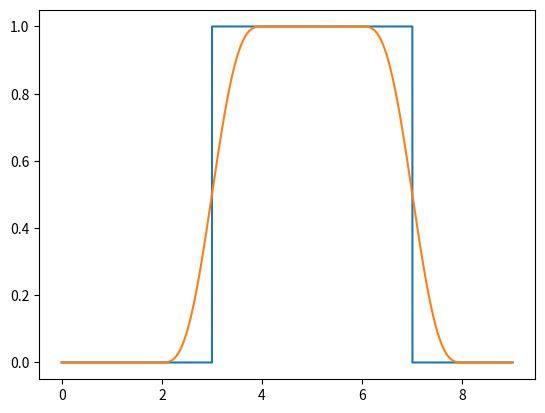

This figure's Python source:
# -*- coding: utf-8 -*-
"""
Created on Sun Sep 26 20:39:35 2021

[redacted]
"""

import numpy as np
from matplotlib.pyplot import plot

class Heaviside():
    
    def __init__(self,L,R,eps=None):
        
        self.L=L
        self.R=R
        self.eps=eps
        
    def __call__(self,value):
        
        if self.eps==None:
            outputArg1=np.where(value>=self.L,1.0,0.0)*np.where(value<=self.R,1.0,0.0)
        else:
            term1 = np.where(value>self.L+self.eps,1.0,0.0)
            
            tempvar = 0.5+(value-self.L)/(2*self.eps)+1/(2*np.pi)*np.sin((np.pi*(value-self.L))/self.eps)
            
            term1 += np.where(np.logical_and(value>=self.L-self.eps,value<=self.L+self.eps),tempvar,0.0)
            
            term2 = np.where(value<self.R-self.eps,1.0,0)
            
            tempvar = 0.5+(-value+self.R)/(2*self.eps)+1/(2*np.pi)*np.sin((np.pi*(-value+self.R))/self.eps)
            
            term2 += np.where(np.logical_and(value>=self.R-self.eps,value<=self.R+self.eps),tempvar,0.0)
            
            outputArg1 = term1*term2
        
        return outputArg1

    def plot(self,xmin,xmax):
        
        x=np.linspace(xmin,xmax,100000)
        y=self.__call__(x)
        
        return x, y
    
    
H=Heaviside(2,5)
print(H(0.1))
H=Heaviside(2,5,eps=0.8)
print(H(0.1))

H=Heaviside(5,20)
x=np.linspace(-1,1,11)
print(H(x))
H=Heaviside(5,20,eps=0.8)
print(H(x))

H = Heaviside(3,7) 
x, y = H.plot(xmin=0, xmax=9) # x in [-4, 4] 
plot(x, y)
 
H = Heaviside(3,7,eps=1) 
x, y = H.plot(xmin=0, xmax=9)
plot(x,y)

 